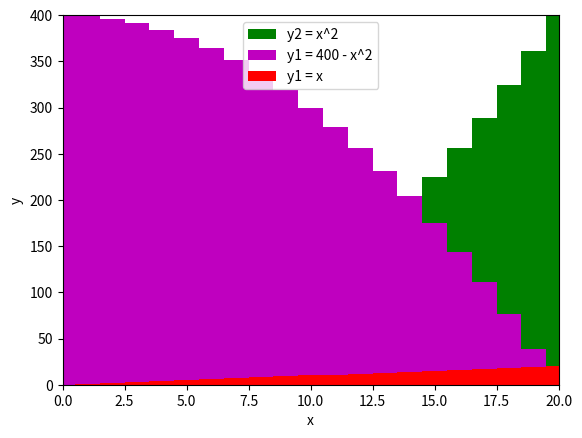

Write Python code to recreate this figure.
import matplotlib.pyplot as plt

x = []
y1 = []
y2 = []
y3 = []

for i in range(21):
    x.append(i)
    y1.append(i)
    y2.append(i**2)
    y3.append(400 - i**2)

# plt.plot(x, y1, color='r', label="y1 = x")
# plt.plot(x, y2, color='g', label="y2 = x^2")
# plt.plot(x, y3, color='m', label="y1 = 400 - x^2")


plt.bar(x, y2, 1, color='g', label="y2 = x^2")
plt.bar(x, y3, 1, color='m', label="y1 = 400 - x^2")
plt.bar(x, y1, 1, color='r', label="y1 = x")

plt.xlim(0,20)
plt.ylim(0,400)
plt.xlabel("x")
plt.ylabel("y")
plt.legend()

plt.savefig("fig.pdf")